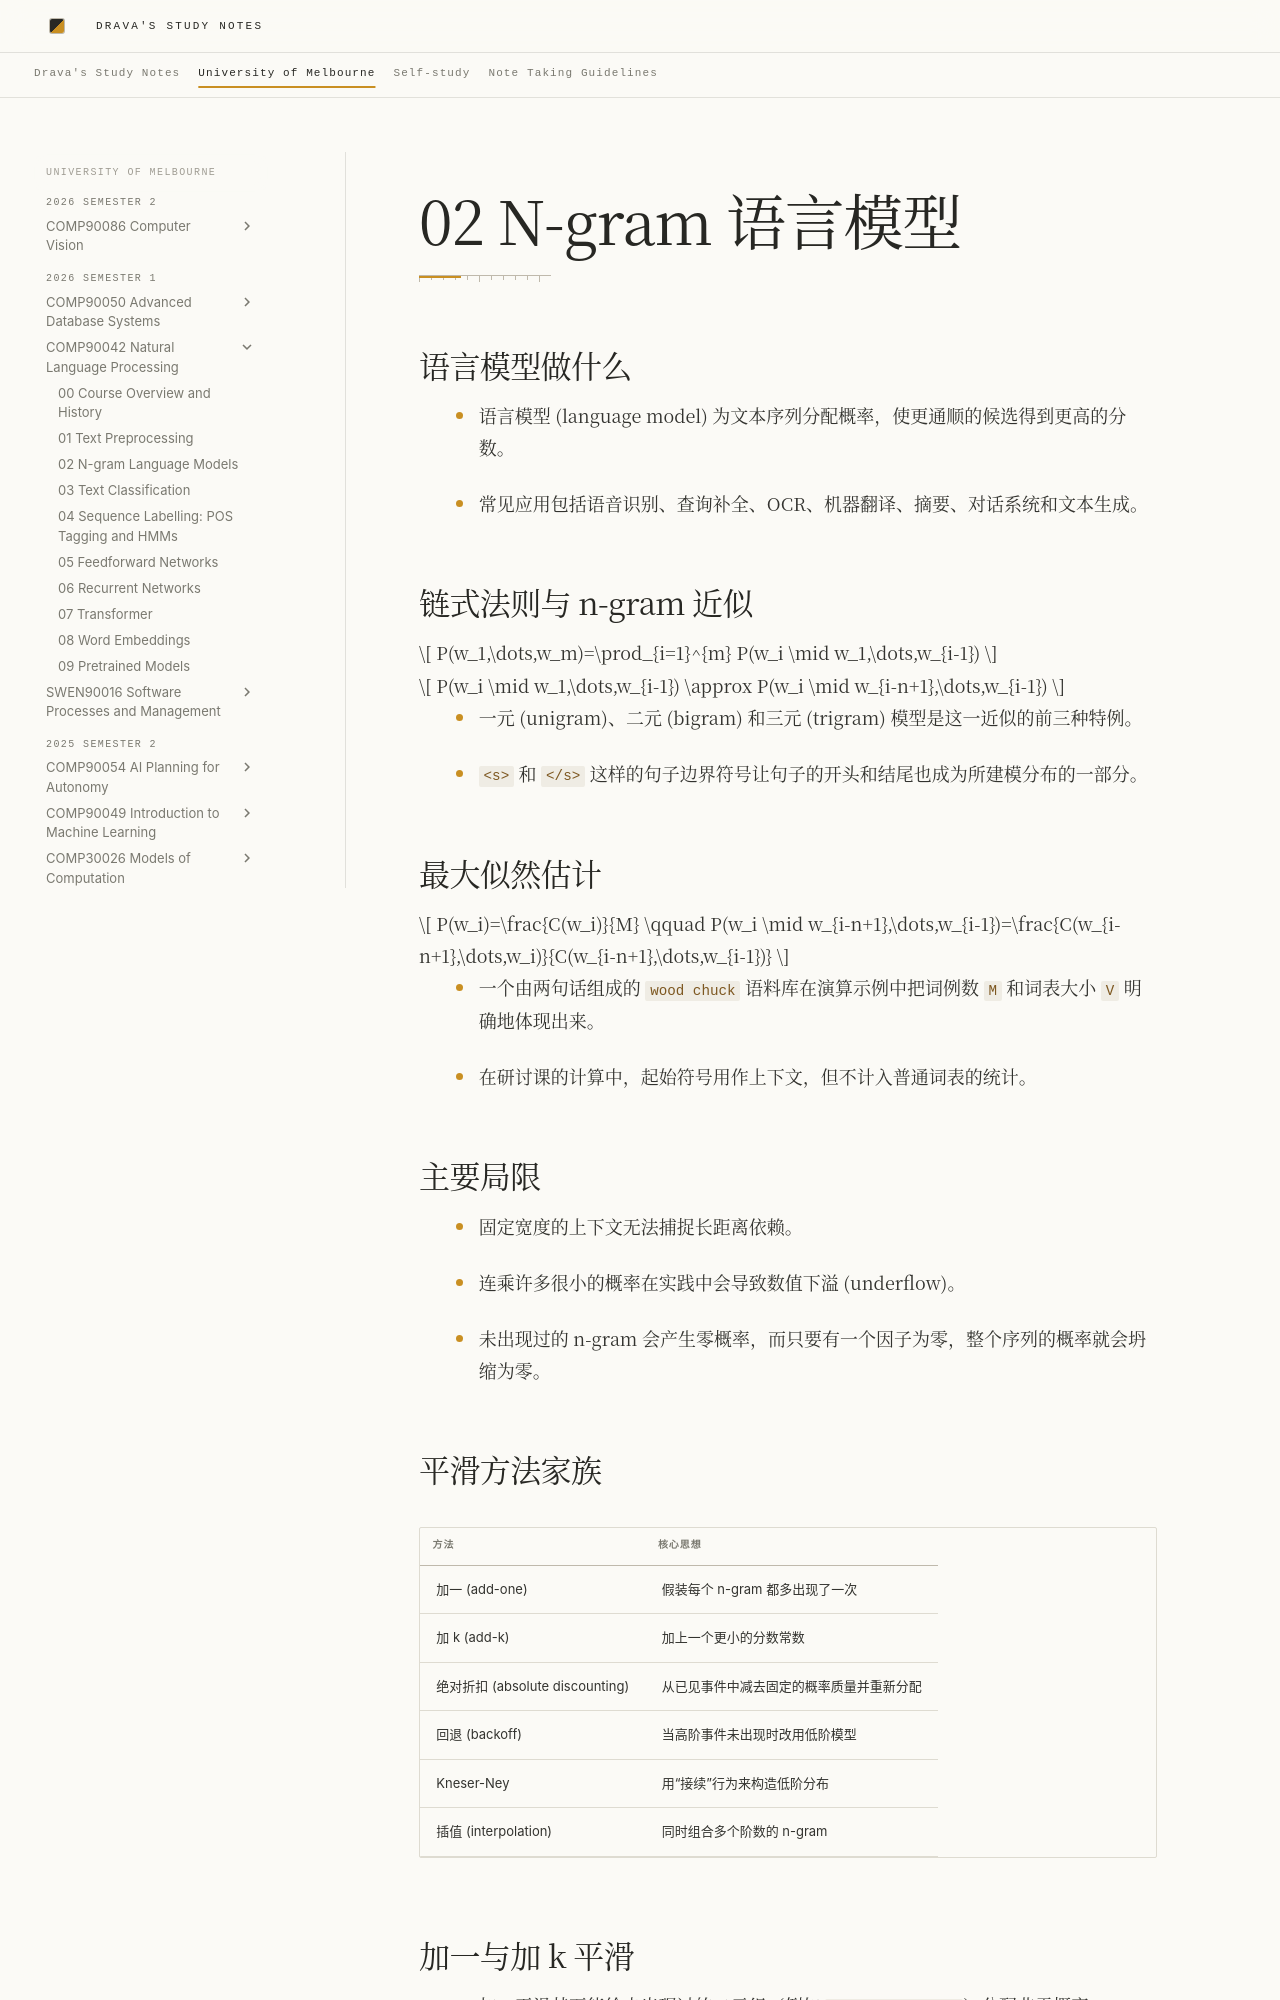

repository: DravaMmonk/study-notes · page: Unimelb/26S1/NLP/02-n-gram.zh.html · generator: mkdocs

# 02 N-gram 语言模型

## 语言模型做什么

- 语言模型 (language model) 为文本序列分配概率，使更通顺的候选得到更高的分数。
<!-- Sources: L3 p.2 -->
- 常见应用包括语音识别、查询补全、OCR、机器翻译、摘要、对话系统和文本生成。
<!-- Sources: L3 p.2-4 -->

## 链式法则与 n-gram 近似

$$
P(w_1,\dots,w_m)=\prod_{i=1}^{m} P(w_i \mid w_1,\dots,w_{i-1})
$$
<!-- Sources: L3 p.6 -->

$$
P(w_i \mid w_1,\dots,w_{i-1}) \approx P(w_i \mid w_{i-n+1},\dots,w_{i-1})
$$
<!-- Sources: L3 p.7 -->

- 一元 (unigram)、二元 (bigram) 和三元 (trigram) 模型是这一近似的前三种特例。
<!-- Sources: L3 p.7 -->
- `<s>` 和 `</s>` 这样的句子边界符号让句子的开头和结尾也成为所建模分布的一部分。
<!-- Sources: L3 p.9 -->

## 最大似然估计

$$
P(w_i)=\frac{C(w_i)}{M}
\qquad
P(w_i \mid w_{i-n+1},\dots,w_{i-1})=\frac{C(w_{i-n+1},\dots,w_i)}{C(w_{i-n+1},\dots,w_{i-1})}
$$
<!-- Sources: L3 p.8 -->

- 一个由两句话组成的 `wood chuck` 语料库在演算示例中把词例数 `M` 和词表大小 `V` 明确地体现出来。
<!-- Sources: Wk3 p.17 -->
- 在研讨课的计算中，起始符号用作上下文，但不计入普通词表的统计。
<!-- Sources: Wk3 p.17 -->

## 主要局限

- 固定宽度的上下文无法捕捉长距离依赖。
<!-- Sources: L3 p.16 -->
- 连乘许多很小的概率在实践中会导致数值下溢 (underflow)。
<!-- Sources: L3 p.16 -->
- 未出现过的 n-gram 会产生零概率，而只要有一个因子为零，整个序列的概率就会坍缩为零。
<!-- Sources: L3 p.16 -->

## 平滑方法家族

| 方法 | 核心思想 |
| --- | --- |
| 加一 (add-one) | 假装每个 n-gram 都多出现了一次 |
| 加 k (add-k) | 加上一个更小的分数常数 |
| 绝对折扣 (absolute discounting) | 从已见事件中减去固定的概率质量并重新分配 |
| 回退 (backoff) | 当高阶事件未出现时改用低阶模型 |
| Kneser-Ney | 用“接续”行为来构造低阶分布 |
| 插值 (interpolation) | 同时组合多个阶数的 n-gram |
<!-- Sources: L3 p.18-29 -->
